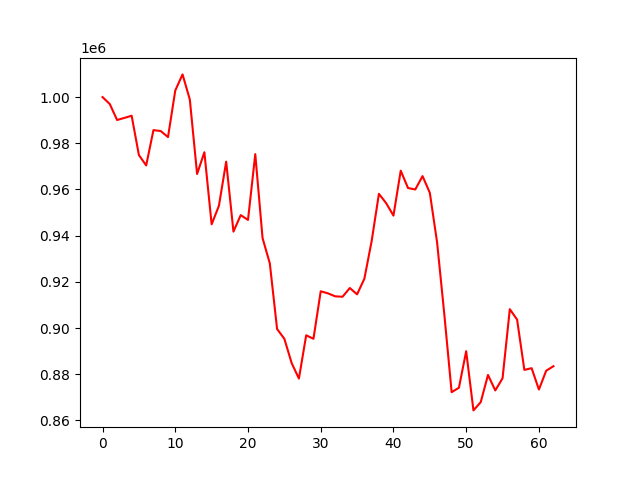

The data file committed next to this chart (first rows):
account_value, date, daily_return
1000000, 2022-04-04, 
996964, 2022-04-05, -0.003036
990081, 2022-04-06, -0.006903
990981, 2022-04-07, 0.0009092
991943, 2022-04-08, 0.0009702
974897, 2022-04-11, -0.01718
970415, 2022-04-12, -0.004597
985700, 2022-04-13, 0.01575
985306, 2022-04-14, -0.0003997
982691, 2022-04-18, -0.002653
1002857, 2022-04-19, 0.02052
1009827, 2022-04-20, 0.00695
998965, 2022-04-21, -0.01076
966705, 2022-04-22, -0.03229
976127, 2022-04-25, 0.009747
944923, 2022-04-26, -0.03197
952928, 2022-04-27, 0.008472
972044, 2022-04-28, 0.02006
941759, 2022-04-29, -0.03116
948908, 2022-05-02, 0.007591
946826, 2022-05-03, -0.002193
975316, 2022-05-04, 0.03009
938989, 2022-05-05, -0.03725
927992, 2022-05-06, -0.01171
899599, 2022-05-09, -0.0306
895351, 2022-05-10, -0.004721
884875, 2022-05-11, -0.0117
878134, 2022-05-12, -0.007618
896876, 2022-05-13, 0.02134
895357, 2022-05-16, -0.001694
915935, 2022-05-17, 0.02298
915019, 2022-05-18, -0.001
913735, 2022-05-19, -0.001403
913563, 2022-05-20, -0.0001877
917350, 2022-05-23, 0.004144
914599, 2022-05-24, -0.002998
921366, 2022-05-25, 0.007398
937613, 2022-05-26, 0.01763
958122, 2022-05-27, 0.02187
954066, 2022-05-31, -0.004233
948685, 2022-06-01, -0.00564
968135, 2022-06-02, 0.0205
960638, 2022-06-03, -0.007744
960001, 2022-06-06, -0.0006634
965799, 2022-06-07, 0.00604
958579, 2022-06-08, -0.007475
937118, 2022-06-09, -0.02239
905745, 2022-06-10, -0.03348
872254, 2022-06-13, -0.03698
874157, 2022-06-14, 0.002182
889976, 2022-06-15, 0.0181
864357, 2022-06-16, -0.02879
867934, 2022-06-17, 0.004138
879711, 2022-06-21, 0.01357
872999, 2022-06-22, -0.00763
878250, 2022-06-23, 0.006015
908176, 2022-06-24, 0.03407
903674, 2022-06-27, -0.004956
881893, 2022-06-28, -0.0241
882642, 2022-06-29, 0.0008496
... 3 more rows
